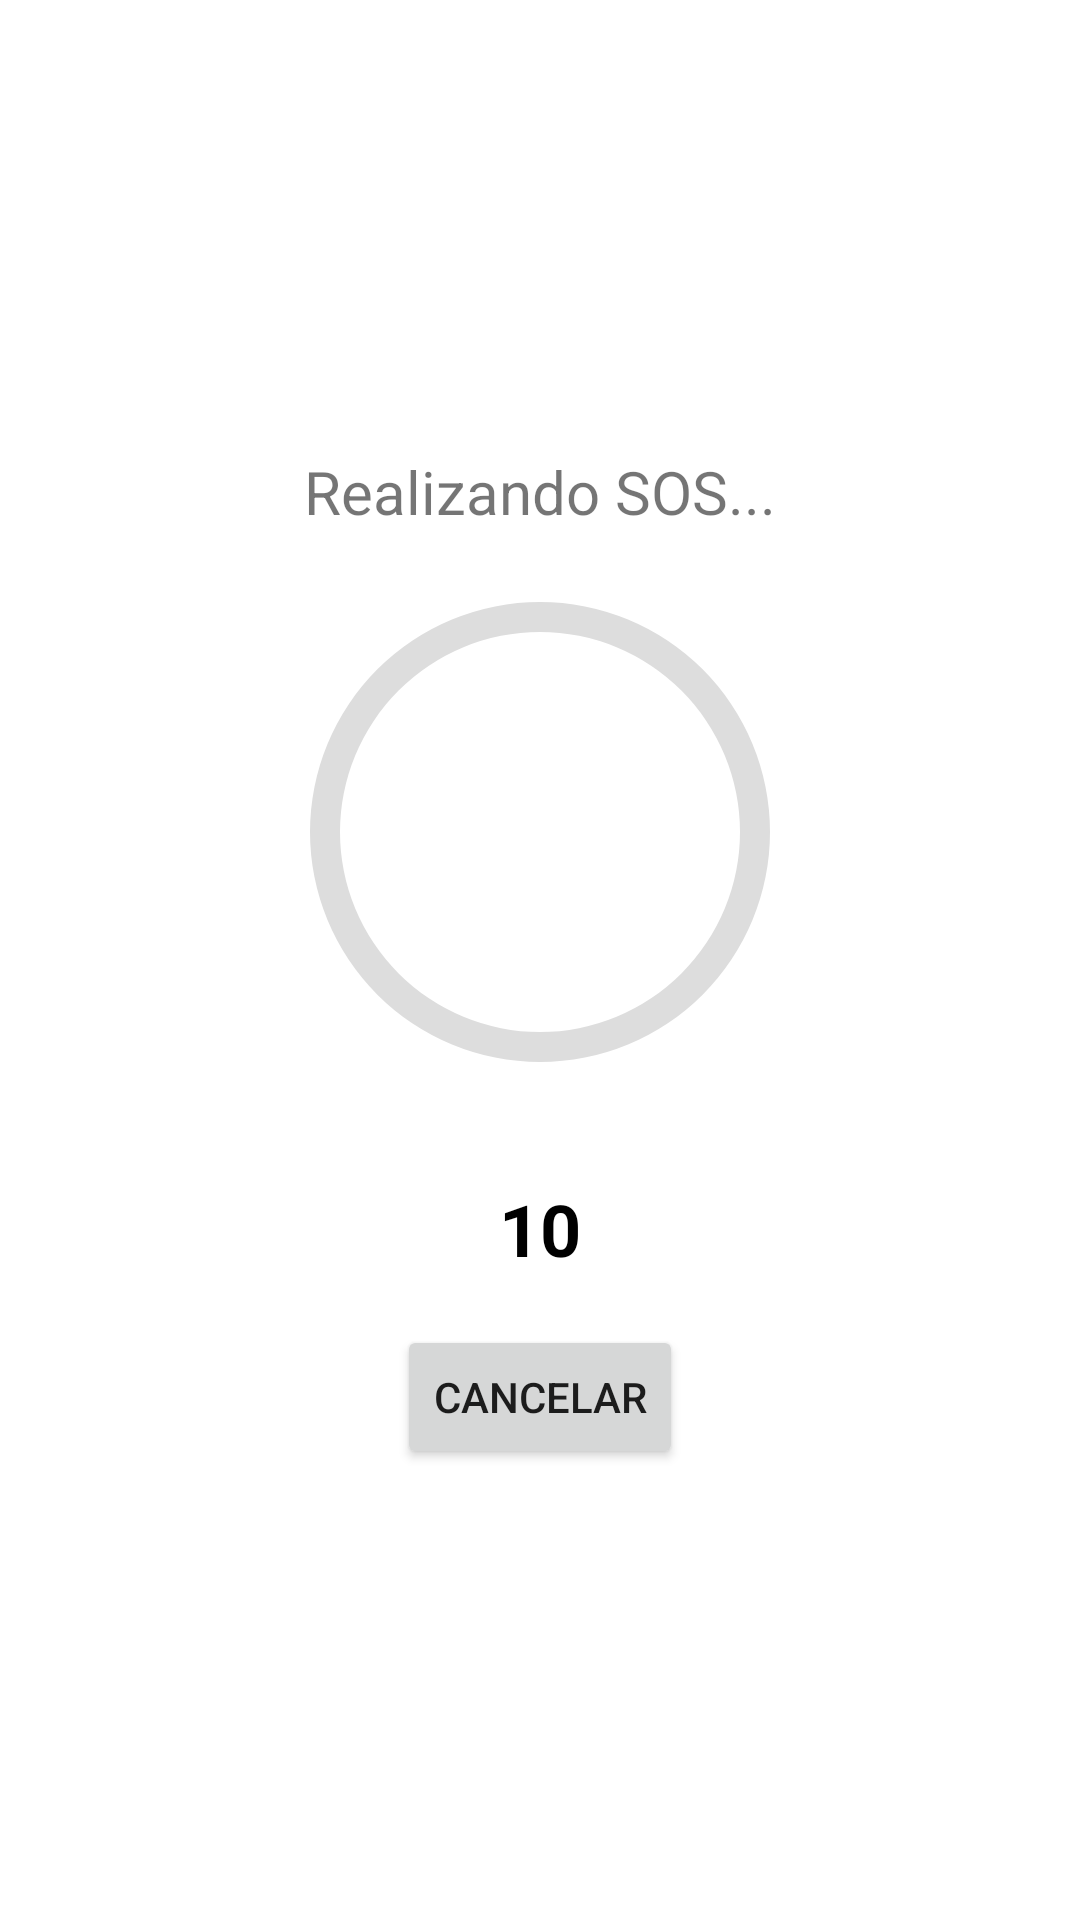

Android layout source for this screen:
<!-- AndroidManifest.xml: application theme Theme.Light -->
<!-- res/layout/dialog_countdown.xml -->
<?xml version="1.0" encoding="utf-8"?>
<LinearLayout xmlns:android="http://schemas.android.com/apk/res/android"
    android:layout_width="match_parent"
    android:layout_height="wrap_content"
    android:orientation="vertical"
    android:padding="24dp"
    android:background="@android:color/white"
    android:gravity="center">

    
    <TextView
        android:id="@+id/textView"
        android:layout_width="match_parent"
        android:layout_height="wrap_content"
        android:text="Realizando SOS..."
        android:textAlignment="center"
        android:textSize="20sp" />

    <ProgressBar
        android:id="@+id/progressBarCountdown"
        style="?android:attr/progressBarStyleHorizontal"
        android:layout_width="200dp"
        android:layout_height="200dp"
        android:indeterminateBehavior="repeat"
        android:indeterminateOnly="false"
        android:max="10"
        android:maxWidth="50dip"
        android:progress="0"
        android:progressDrawable="@drawable/circular_progress"
        android:progressTint="@color/secondary" />

    
    <TextView
        android:id="@+id/textCountdown"
        android:layout_width="wrap_content"
        android:layout_height="wrap_content"
        android:layout_marginTop="16dp"
        android:textSize="24sp"
        android:textStyle="bold"
        android:textColor="@android:color/black"
        android:text="10" />

    
    <Button
        android:id="@+id/buttonCancelCountdown"
        android:layout_width="wrap_content"
        android:layout_height="wrap_content"
        android:layout_marginTop="16dp"
        android:text="Cancelar" />
</LinearLayout>
<!-- resources referenced by this layout -->
<resources>
  <color name="secondary">#FF0000</color>
  <!-- drawable circular_progress (drawable) -->
  <layer-list xmlns:android="http://schemas.android.com/apk/res/android">
      <item android:id="@android:id/background">
          <shape android:shape="ring"
              android:thickness="10dp"
              android:useLevel="false">
              <solid android:color="#DDDDDD" />
          </shape>
      </item>
      <item android:id="@android:id/progress">
          <shape android:shape="ring"
              android:thickness="10dp"
              android:useLevel="true">
              <gradient
                  android:startColor="#FF5722"
                  android:endColor="#FFC107"
                  android:angle="0" />
          </shape>
      </item>
  </layer-list>
  <style name="Theme.Light" parent="Theme.MaterialComponents.Light.NoActionBar">
          <item name="colorPrimary">@color/primary_light_blue</item>
          <item name="colorPrimaryVariant">@color/primary_dark_blue</item>
          <item name="colorSecondary">@color/secondary</item>
          <item name="colorOnPrimary">@color/text_dark</item>
          <item name="colorOnBackground">@color/text_light</item>
          <item name="colorSurface">@color/background_light</item>
          <item name="colorOnSurface">@color/text_light</item>
      </style>
  <color name="primary_light_blue">#007FFF</color>
  <color name="primary_dark_blue">#0039a6</color>
  <color name="text_dark">#FFFFFF</color>
  <color name="text_light">#000000</color>
  <color name="background_light">#FFFFFF</color>
</resources>
